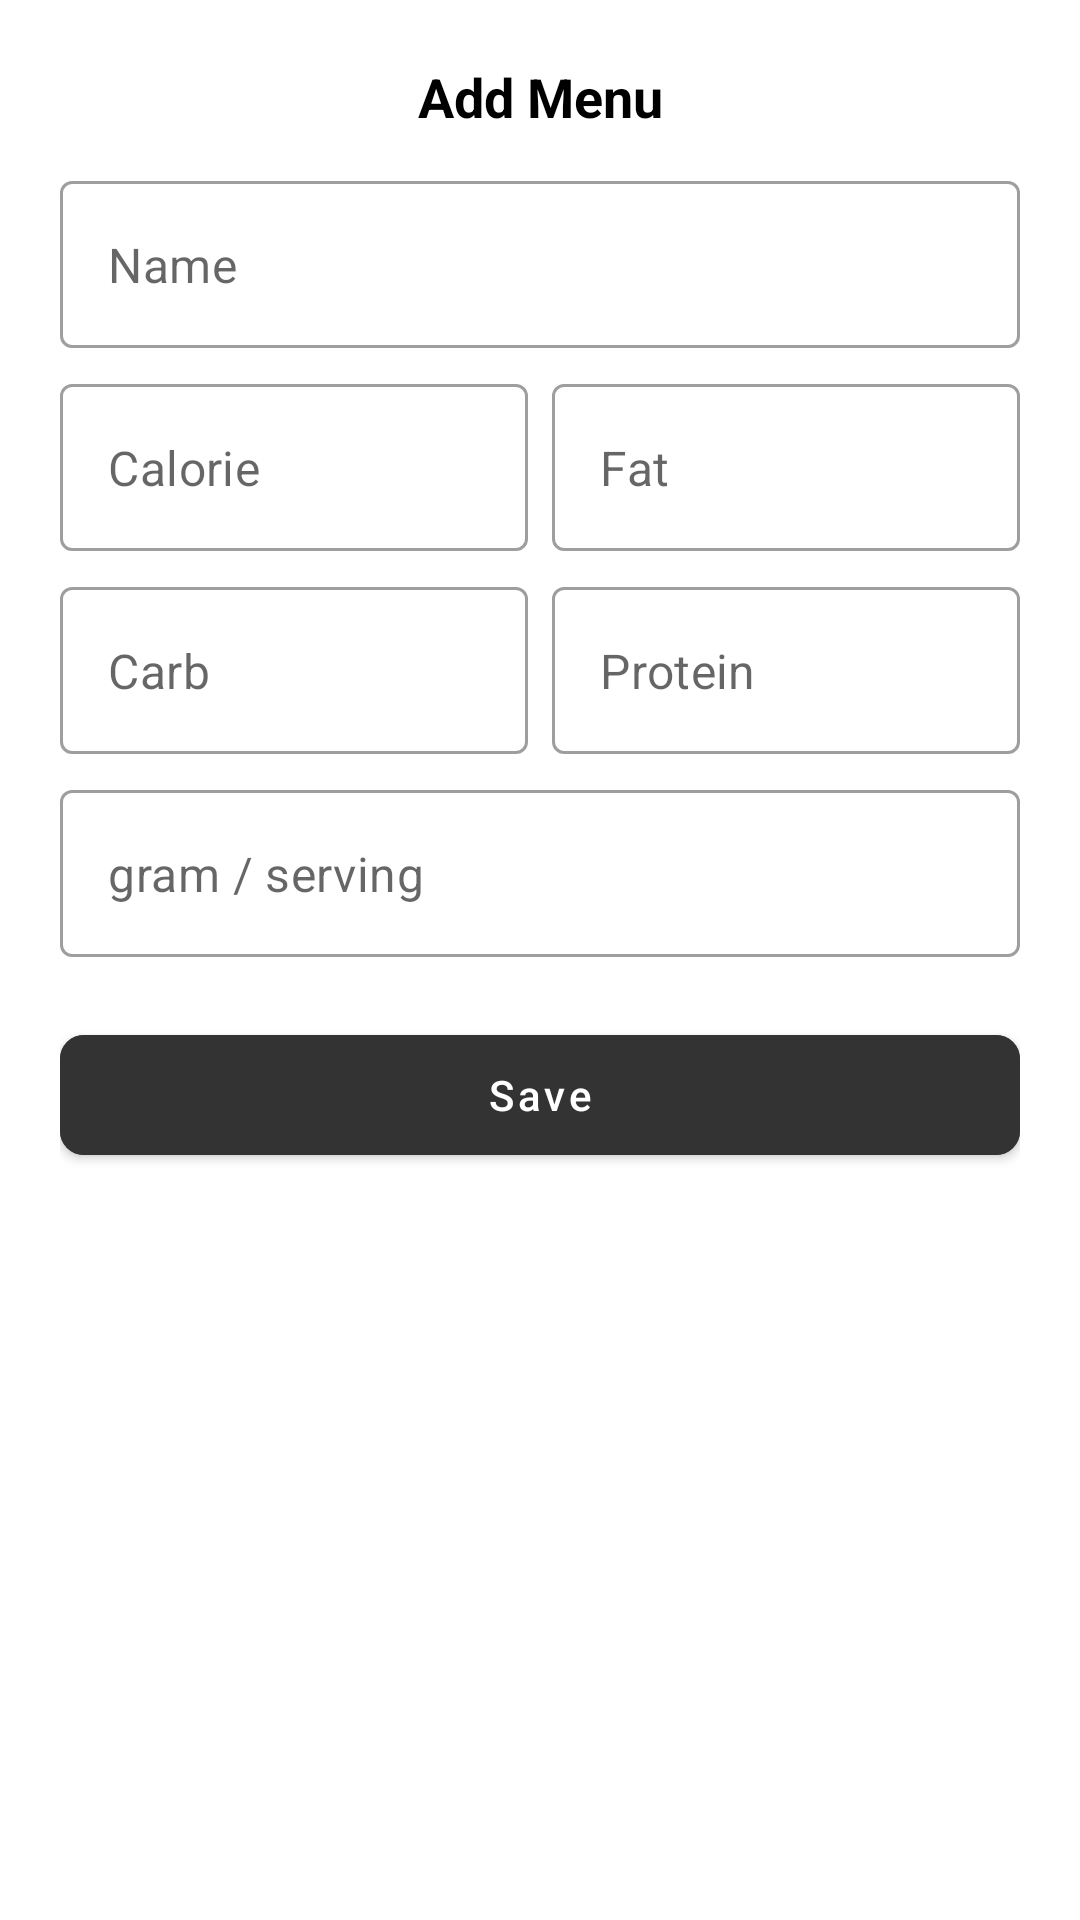

The Android layout XML behind this screen, and the referenced resources:
<!-- AndroidManifest.xml: application theme Theme.LionFitApp -->
<!-- res/layout/dialog_add_custom_food.xml -->
<?xml version="1.0" encoding="utf-8"?>
<com.google.android.material.card.MaterialCardView xmlns:android="http://schemas.android.com/apk/res/android"
    xmlns:app="http://schemas.android.com/apk/res-auto"
    android:layout_width="match_parent"
    android:layout_height="wrap_content"
    app:cardCornerRadius="16dp"
    app:cardElevation="0dp">

    <LinearLayout
        android:layout_width="match_parent"
        android:layout_height="wrap_content"
        android:orientation="vertical"
        android:padding="20dp">

        <TextView
            android:layout_width="match_parent"
            android:layout_height="wrap_content"
            android:text="Add Menu"
            android:gravity="center"
            android:textSize="18sp"
            android:textStyle="bold"
            android:textColor="#000000"
            android:layout_marginBottom="16dp" />

        <com.google.android.material.textfield.TextInputLayout
            style="@style/Widget.MaterialComponents.TextInputLayout.OutlinedBox"
            android:layout_width="match_parent"
            android:layout_height="wrap_content"
            android:layout_marginBottom="12dp"
            app:hintEnabled="false">
            <com.google.android.material.textfield.TextInputEditText
                android:id="@+id/etFoodName"
                android:layout_width="match_parent"
                android:layout_height="wrap_content"
                android:hint="Name"
                android:inputType="text" />
        </com.google.android.material.textfield.TextInputLayout>

        <LinearLayout
            android:layout_width="match_parent"
            android:layout_height="wrap_content"
            android:orientation="horizontal"
            android:baselineAligned="false"
            android:layout_marginBottom="12dp">

            <com.google.android.material.textfield.TextInputLayout
                style="@style/Widget.MaterialComponents.TextInputLayout.OutlinedBox"
                android:layout_width="0dp"
                android:layout_height="wrap_content"
                android:layout_weight="1"
                android:layout_marginEnd="8dp"
                app:hintEnabled="false">
                <com.google.android.material.textfield.TextInputEditText
                    android:id="@+id/etCalories"
                    android:layout_width="match_parent"
                    android:layout_height="wrap_content"
                    android:hint="Calorie"
                    android:inputType="number" />
            </com.google.android.material.textfield.TextInputLayout>

            <com.google.android.material.textfield.TextInputLayout
                style="@style/Widget.MaterialComponents.TextInputLayout.OutlinedBox"
                android:layout_width="0dp"
                android:layout_height="wrap_content"
                android:layout_weight="1"
                app:hintEnabled="false">
                <com.google.android.material.textfield.TextInputEditText
                    android:id="@+id/etFat"
                    android:layout_width="match_parent"
                    android:layout_height="wrap_content"
                    android:hint="Fat"
                    android:inputType="number" />
            </com.google.android.material.textfield.TextInputLayout>
        </LinearLayout>

        <LinearLayout
            android:layout_width="match_parent"
            android:layout_height="wrap_content"
            android:orientation="horizontal"
            android:baselineAligned="false"
            android:layout_marginBottom="12dp">

            <com.google.android.material.textfield.TextInputLayout
                style="@style/Widget.MaterialComponents.TextInputLayout.OutlinedBox"
                android:layout_width="0dp"
                android:layout_height="wrap_content"
                android:layout_weight="1"
                android:layout_marginEnd="8dp"
                app:hintEnabled="false">
                <com.google.android.material.textfield.TextInputEditText
                    android:id="@+id/etCarb"
                    android:layout_width="match_parent"
                    android:layout_height="wrap_content"
                    android:hint="Carb"
                    android:inputType="number" />
            </com.google.android.material.textfield.TextInputLayout>

            <com.google.android.material.textfield.TextInputLayout
                style="@style/Widget.MaterialComponents.TextInputLayout.OutlinedBox"
                android:layout_width="0dp"
                android:layout_height="wrap_content"
                android:layout_weight="1"
                app:hintEnabled="false">
                <com.google.android.material.textfield.TextInputEditText
                    android:id="@+id/etProtein"
                    android:layout_width="match_parent"
                    android:layout_height="wrap_content"
                    android:hint="Protein"
                    android:inputType="number" />
            </com.google.android.material.textfield.TextInputLayout>
        </LinearLayout>

        <com.google.android.material.textfield.TextInputLayout
            style="@style/Widget.MaterialComponents.TextInputLayout.OutlinedBox"
            android:layout_width="match_parent"
            android:layout_height="wrap_content"
            android:layout_marginBottom="20dp"
            app:hintEnabled="false">
            <com.google.android.material.textfield.TextInputEditText
                android:id="@+id/etServing"
                android:layout_width="match_parent"
                android:layout_height="wrap_content"
                android:hint="gram / serving"
                android:inputType="text" />
        </com.google.android.material.textfield.TextInputLayout>

        <Button
            android:id="@+id/btnSaveCustomFood"
            android:layout_width="match_parent"
            android:layout_height="52dp"
            android:text="Save"
            android:textAllCaps="false"
            android:backgroundTint="#333333"
            android:textColor="#FFFFFF"
            app:cornerRadius="8dp" />

    </LinearLayout>

</com.google.android.material.card.MaterialCardView>
<!-- resources referenced by this layout -->
<resources>
  <style name="Theme.LionFitApp" parent="Theme.MaterialComponents.Light.NoActionBar">
          <item name="android:windowLightStatusBar">true</item>
      </style>
</resources>
